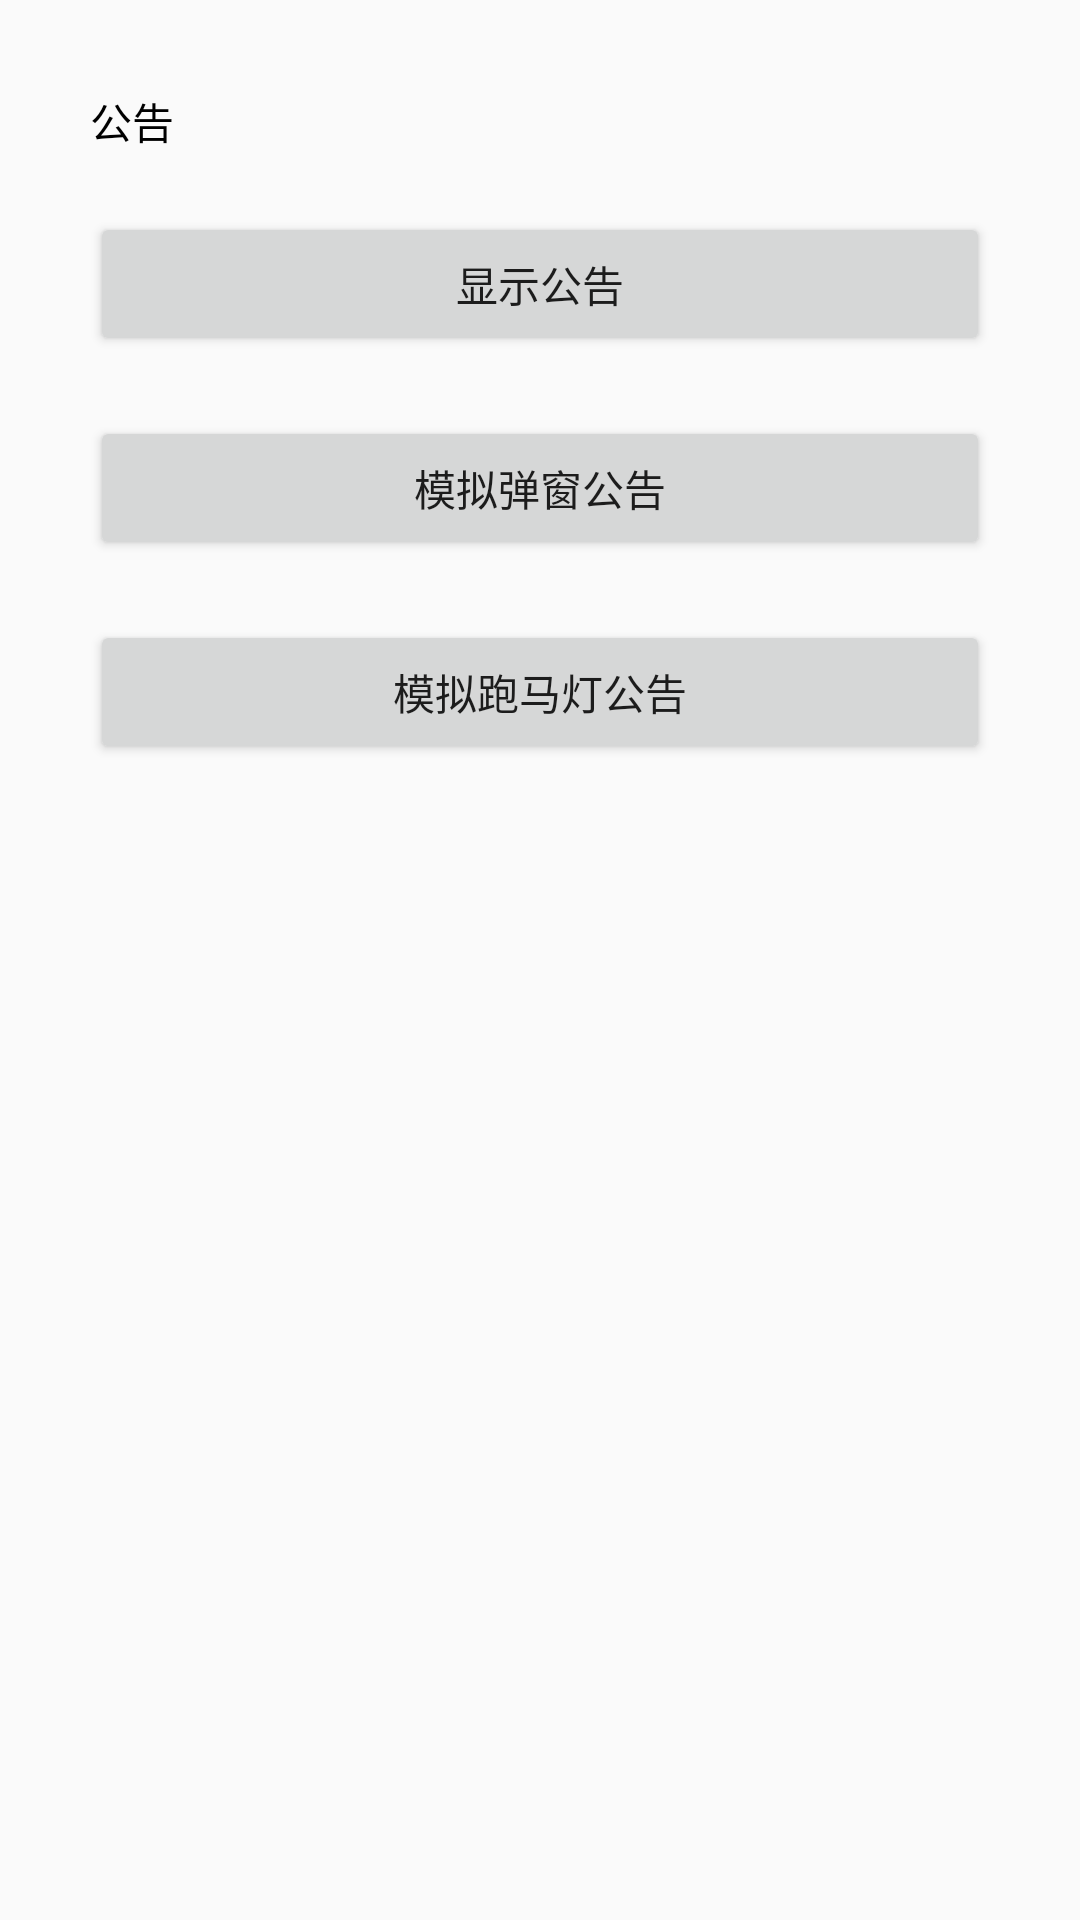

This screen was rendered from an Android layout file. Write that file and the resources it references.
<!-- AndroidManifest.xml: application theme AppTheme -->
<!-- res/layout/activity_notice_test.xml -->
<?xml version="1.0" encoding="utf-8"?>
<ScrollView xmlns:android="http://schemas.android.com/apk/res/android"
    xmlns:app="http://schemas.android.com/apk/res-auto"
    xmlns:tools="http://schemas.android.com/tools"
    android:layout_width="match_parent"
    android:layout_height="match_parent">

    <LinearLayout
        android:layout_width="match_parent"
        android:layout_height="wrap_content"
        android:orientation="vertical"
        android:padding="30dp">

        <TextView
            android:layout_width="wrap_content"
            android:layout_height="wrap_content"
            android:text="公告"
            android:textColor="@android:color/black" />

        <Button
            android:id="@+id/notice_get_btn"
            android:layout_width="match_parent"
            android:layout_height="wrap_content"
            android:layout_centerInParent="true"
            android:layout_marginTop="20dp"
            android:text="显示公告" />

        <Button
            android:id="@+id/notice_dialog_btn"
            android:layout_width="match_parent"
            android:layout_height="wrap_content"
            android:layout_centerInParent="true"
            android:layout_marginTop="20dp"
            android:text="模拟弹窗公告" />

        <Button
            android:id="@+id/notice_scroll_btn"
            android:layout_width="match_parent"
            android:layout_height="wrap_content"
            android:layout_centerInParent="true"
            android:layout_marginTop="20dp"
            android:text="模拟跑马灯公告" />

        <LinearLayout
            android:id="@+id/scroll_container"
            android:layout_width="match_parent"
            android:layout_height="wrap_content"
            android:layout_marginTop="20dp"
            android:gravity="center_vertical"
            android:orientation="vertical"
           >
        </LinearLayout>
    </LinearLayout>
</ScrollView>
<!-- resources referenced by this layout -->
<resources>
  <style name="AppTheme" parent="Theme.AppCompat.Light.DarkActionBar">
          
          <item name="colorPrimary">@color/colorPrimary</item>
          <item name="colorPrimaryDark">@color/colorPrimaryDark</item>
          <item name="colorAccent">@color/colorAccent</item>
      </style>
  <color name="colorPrimary">#3F51B5</color>
  <color name="colorPrimaryDark">#303F9F</color>
  <color name="colorAccent">#4598F7</color>
</resources>
